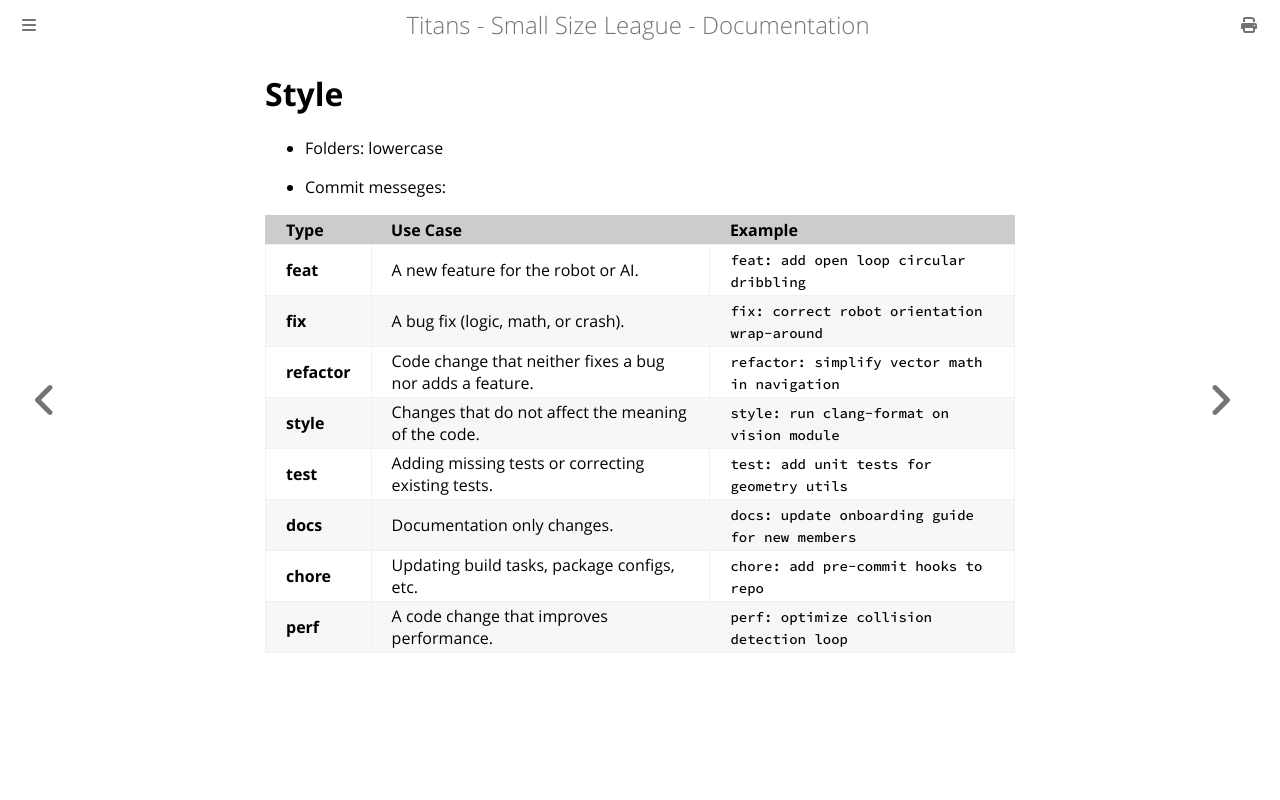

repository: gabrieldse/Small-Size-League-v2 · page: style/style.html · generator: mdbook

# Style

- Folders: lowercase


- Commit messeges:

| Type | Use Case | Example |
| :--- | :--- | :--- |
| **feat** | A new feature for the robot or AI. | `feat: add open loop circular dribbling` |
| **fix** | A bug fix (logic, math, or crash). | `fix: correct robot orientation wrap-around` |
| **refactor** | Code change that neither fixes a bug nor adds a feature. | `refactor: simplify vector math in navigation` |
| **style** | Changes that do not affect the meaning of the code. | `style: run clang-format on vision module` |
| **test** | Adding missing tests or correcting existing tests. | `test: add unit tests for geometry utils` |
| **docs** | Documentation only changes. | `docs: update onboarding guide for new members` |
| **chore** | Updating build tasks, package configs, etc. | `chore: add pre-commit hooks to repo` |
| **perf** | A code change that improves performance. | `perf: optimize collision detection loop` |
